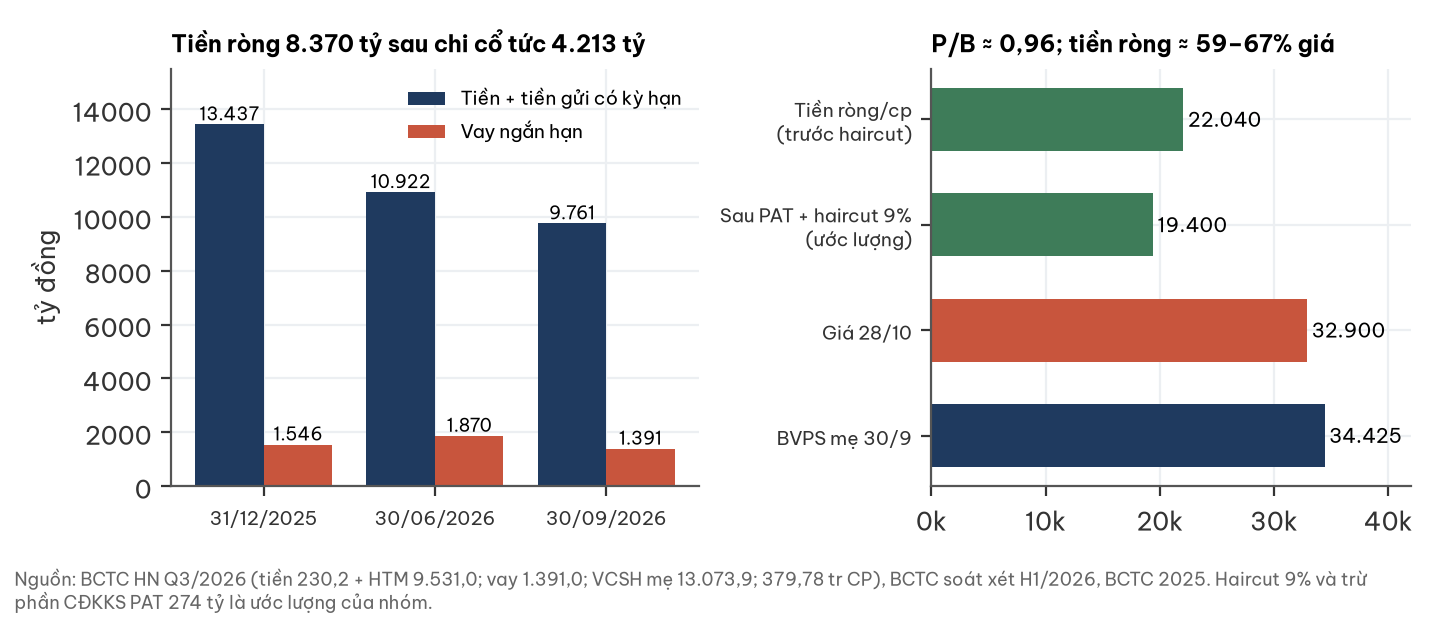

Source data for this figure (header and first rows):
moc, tien_va_tien_gui, vay, tien_rong
31/12/2025, 13437, 1546, 11890
30/06/2026, 10922, 1870, 9052
30/09/2026, 9761, 1391, 8370
